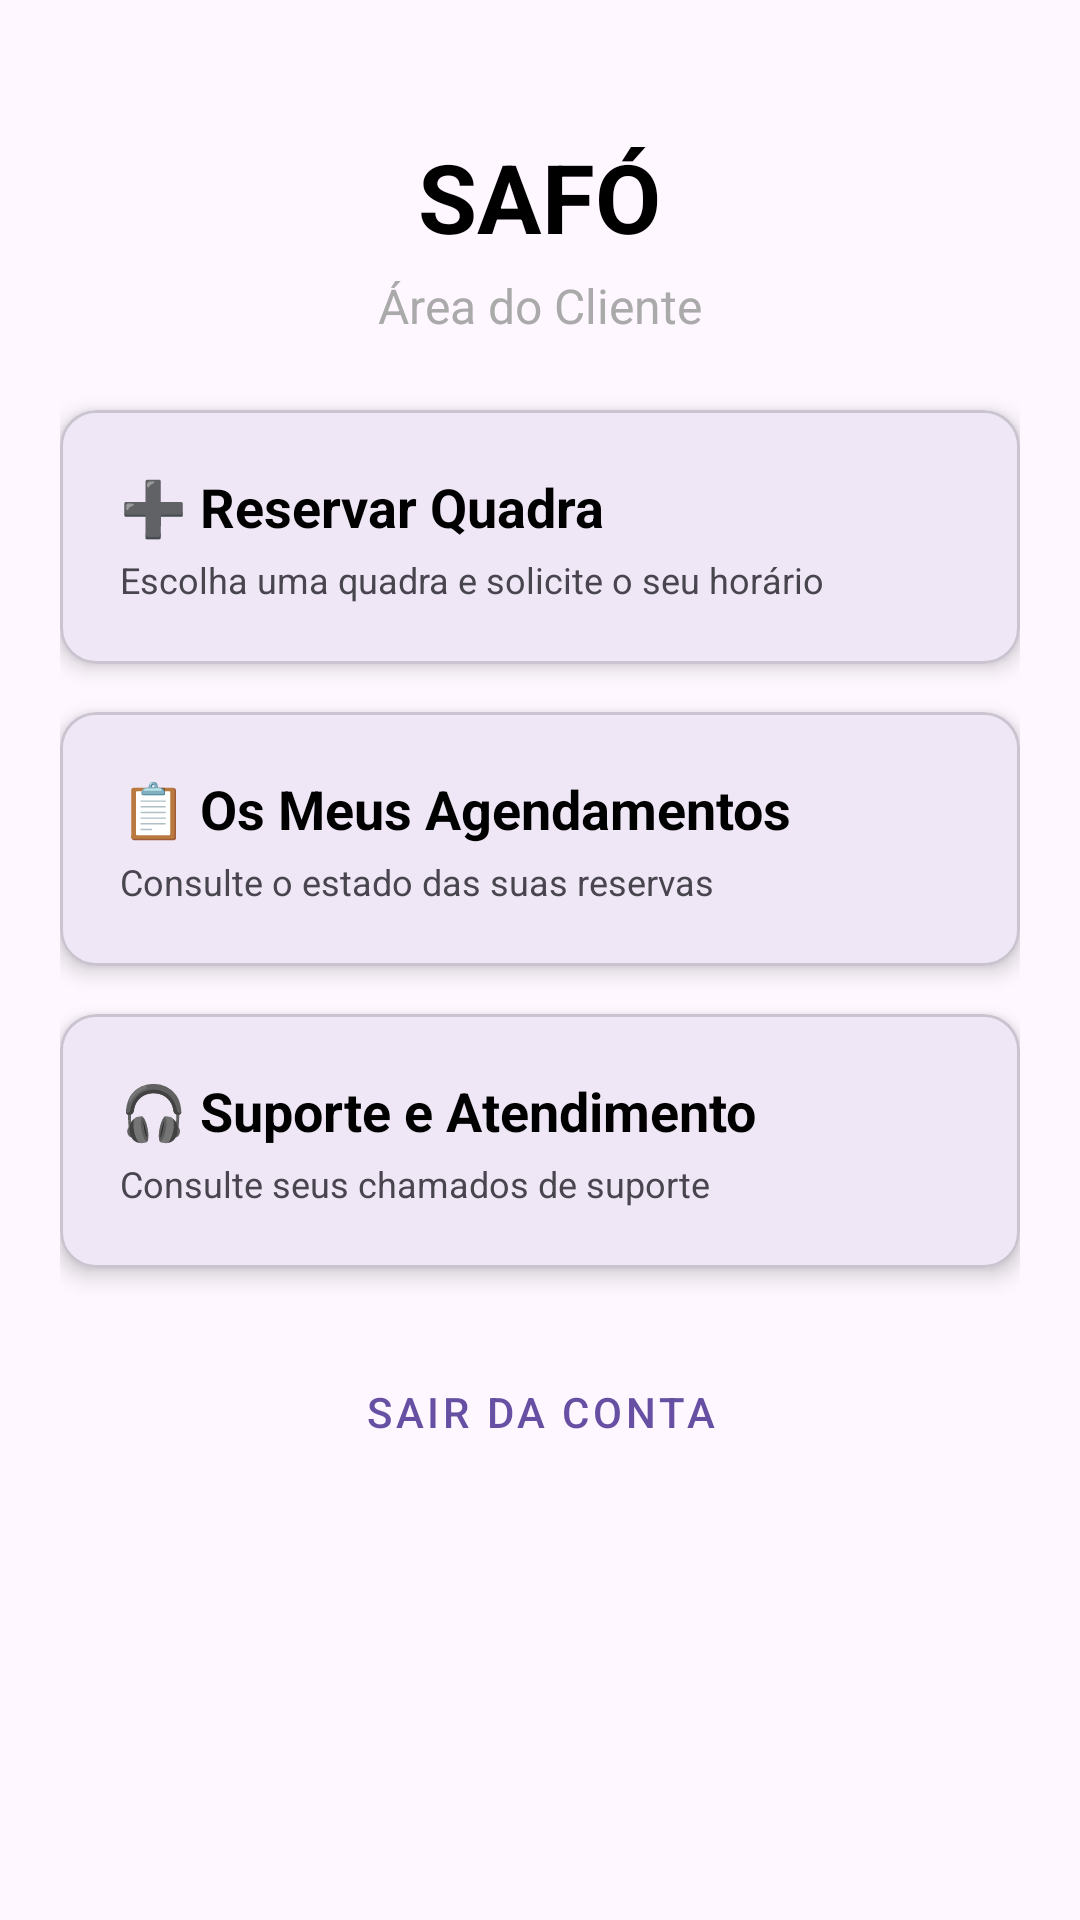

Here is an Android app screen rendered from its layout file. Give the layout XML and the strings, colors and styles it references.
<!-- AndroidManifest.xml: application theme Theme.Safoandroid -->
<!-- res/layout/activity_menu_cliente.xml -->
<?xml version="1.0" encoding="utf-8"?>
<ScrollView xmlns:android="http://schemas.android.com/apk/res/android"
    xmlns:app="http://schemas.android.com/apk/res-auto"
    android:layout_width="match_parent"
    android:layout_height="match_parent"
    android:fillViewport="true"
    android:padding="20dp">

    <LinearLayout
        android:layout_width="match_parent"
        android:layout_height="wrap_content"
        android:gravity="center_horizontal"
        android:orientation="vertical">

        <TextView
            android:layout_width="wrap_content"
            android:layout_height="wrap_content"
            android:layout_marginTop="24dp"
            android:layout_marginBottom="4dp"
            android:text="SAFÓ"
            android:textColor="@android:color/black"
            android:textSize="32sp"
            android:textStyle="bold" />

        <TextView
            android:id="@+id/tvBoasVindasCliente"
            android:layout_width="wrap_content"
            android:layout_height="wrap_content"
            android:layout_marginBottom="24dp"
            android:text="Área do Cliente"
            android:textColor="@android:color/darker_gray"
            android:textSize="16sp" />

        
        <com.google.android.material.card.MaterialCardView
            android:id="@+id/cardNovoAgendamento"
            android:layout_width="match_parent"
            android:layout_height="wrap_content"
            android:layout_marginBottom="16dp"
            android:clickable="true"
            android:focusable="true"
            app:cardCornerRadius="12dp"
            app:cardElevation="4dp">

            <LinearLayout
                android:layout_width="match_parent"
                android:layout_height="wrap_content"
                android:orientation="vertical"
                android:padding="20dp">

                <TextView
                    android:layout_width="wrap_content"
                    android:layout_height="wrap_content"
                    android:text="➕ Reservar Quadra"
                    android:textColor="@android:color/black"
                    android:textSize="18sp"
                    android:textStyle="bold" />

                <TextView
                    android:layout_width="wrap_content"
                    android:layout_height="wrap_content"
                    android:layout_marginTop="4dp"
                    android:text="Escolha uma quadra e solicite o seu horário"
                    android:textSize="12sp" />
            </LinearLayout>
        </com.google.android.material.card.MaterialCardView>

        
        <com.google.android.material.card.MaterialCardView
            android:id="@+id/cardMeusAgendamentos"
            android:layout_width="match_parent"
            android:layout_height="wrap_content"
            android:layout_marginBottom="16dp"
            android:clickable="true"
            android:focusable="true"
            app:cardCornerRadius="12dp"
            app:cardElevation="4dp">

            <LinearLayout
                android:layout_width="match_parent"
                android:layout_height="wrap_content"
                android:orientation="vertical"
                android:padding="20dp">

                <TextView
                    android:layout_width="wrap_content"
                    android:layout_height="wrap_content"
                    android:text="📋 Os Meus Agendamentos"
                    android:textColor="@android:color/black"
                    android:textSize="18sp"
                    android:textStyle="bold" />

                <TextView
                    android:layout_width="wrap_content"
                    android:layout_height="wrap_content"
                    android:layout_marginTop="4dp"
                    android:text="Consulte o estado das suas reservas"
                    android:textSize="12sp" />
            </LinearLayout>
        </com.google.android.material.card.MaterialCardView>

        
        <com.google.android.material.card.MaterialCardView
            android:id="@+id/cardAtendimentoCliente"
            android:layout_width="match_parent"
            android:layout_height="wrap_content"
            android:layout_marginBottom="24dp"
            android:clickable="true"
            android:focusable="true"
            app:cardCornerRadius="12dp"
            app:cardElevation="4dp">

            <LinearLayout
                android:layout_width="match_parent"
                android:layout_height="wrap_content"
                android:orientation="vertical"
                android:padding="20dp">

                <TextView
                    android:layout_width="wrap_content"
                    android:layout_height="wrap_content"
                    android:text="🎧 Suporte e Atendimento"
                    android:textColor="@android:color/black"
                    android:textSize="18sp"
                    android:textStyle="bold" />

                <TextView
                    android:layout_width="wrap_content"
                    android:layout_height="wrap_content"
                    android:layout_marginTop="4dp"
                    android:text="Consulte seus chamados de suporte"
                    android:textSize="12sp" />
            </LinearLayout>
        </com.google.android.material.card.MaterialCardView>

        <Button
            android:id="@+id/btnSairCliente"
            style="@style/Widget.MaterialComponents.Button.OutlinedButton"
            android:layout_width="match_parent"
            android:layout_height="wrap_content"
            android:text="Sair da Conta" />

    </LinearLayout>
</ScrollView>
<!-- resources referenced by this layout -->
<resources>
  <style name="Theme.Safoandroid" parent="Base.Theme.Safoandroid" />
  <style name="Base.Theme.Safoandroid" parent="Theme.Material3.DayNight.NoActionBar">
          
          
      </style>
</resources>
